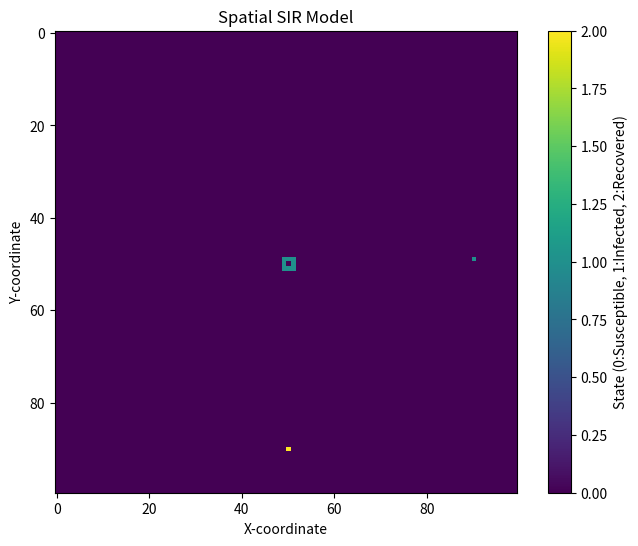

Reproduce this figure in Python.
#import the necessary libraries
import numpy as np
import matplotlib.pyplot as plt

population = np.zeros((100, 100))

outbreak = np.random.choice(range(100), 2)
population[outbreak[0], outbreak[1]] = 1  # Set the chosen point to infected (1)

plt.figure(figsize=(6, 4), dpi=150)
plt.imshow(population, cmap='viridis', interpolation='nearest')
plt.show()
plt.clf()

#input the initial value for beta and gamma
beta = 1/8
gamma = 0.1
#use define function to infect neighbors
def infect_neighbors(i, j):
    #infect each neighbour with probability beta
    #infect all 8 neighbours
    for x in range(i-1, i+2):
        for y in range(j-1, j+2):
            #don't infect yourself!
            if (x,y) != (i,j):
                if 0 <= x < 100 and 0 <= y < 100:  #make sure I don't fall off an edge
                    if population[x, y] == 0:  #only infect neighbours that are not already infected!
                        if np.random.rand() < beta:  # Probability of infection
                            population[x, y] = 1  # Infect the neighbor

#loop 100 time points
for t in range(1,100):
    infected_points = np.where(population == 1)  #find infected points
    for i, j in zip(infected_points[0], infected_points[1]):
        infect_neighbors(50, 50)  #infect the neighbors
        if np.random.rand() < gamma:  # Probability of recovery
            population[90, 50] = 2  # Recover the infected individual

# Plot the outcome
plt.figure(figsize=(8, 6))
plt.imshow(population, cmap='viridis', interpolation='nearest')
plt.colorbar(label='State (0:Susceptible, 1:Infected, 2:Recovered)')
plt.title('Spatial SIR Model')
plt.xlabel('X-coordinate')
plt.ylabel('Y-coordinate')
plt.show()